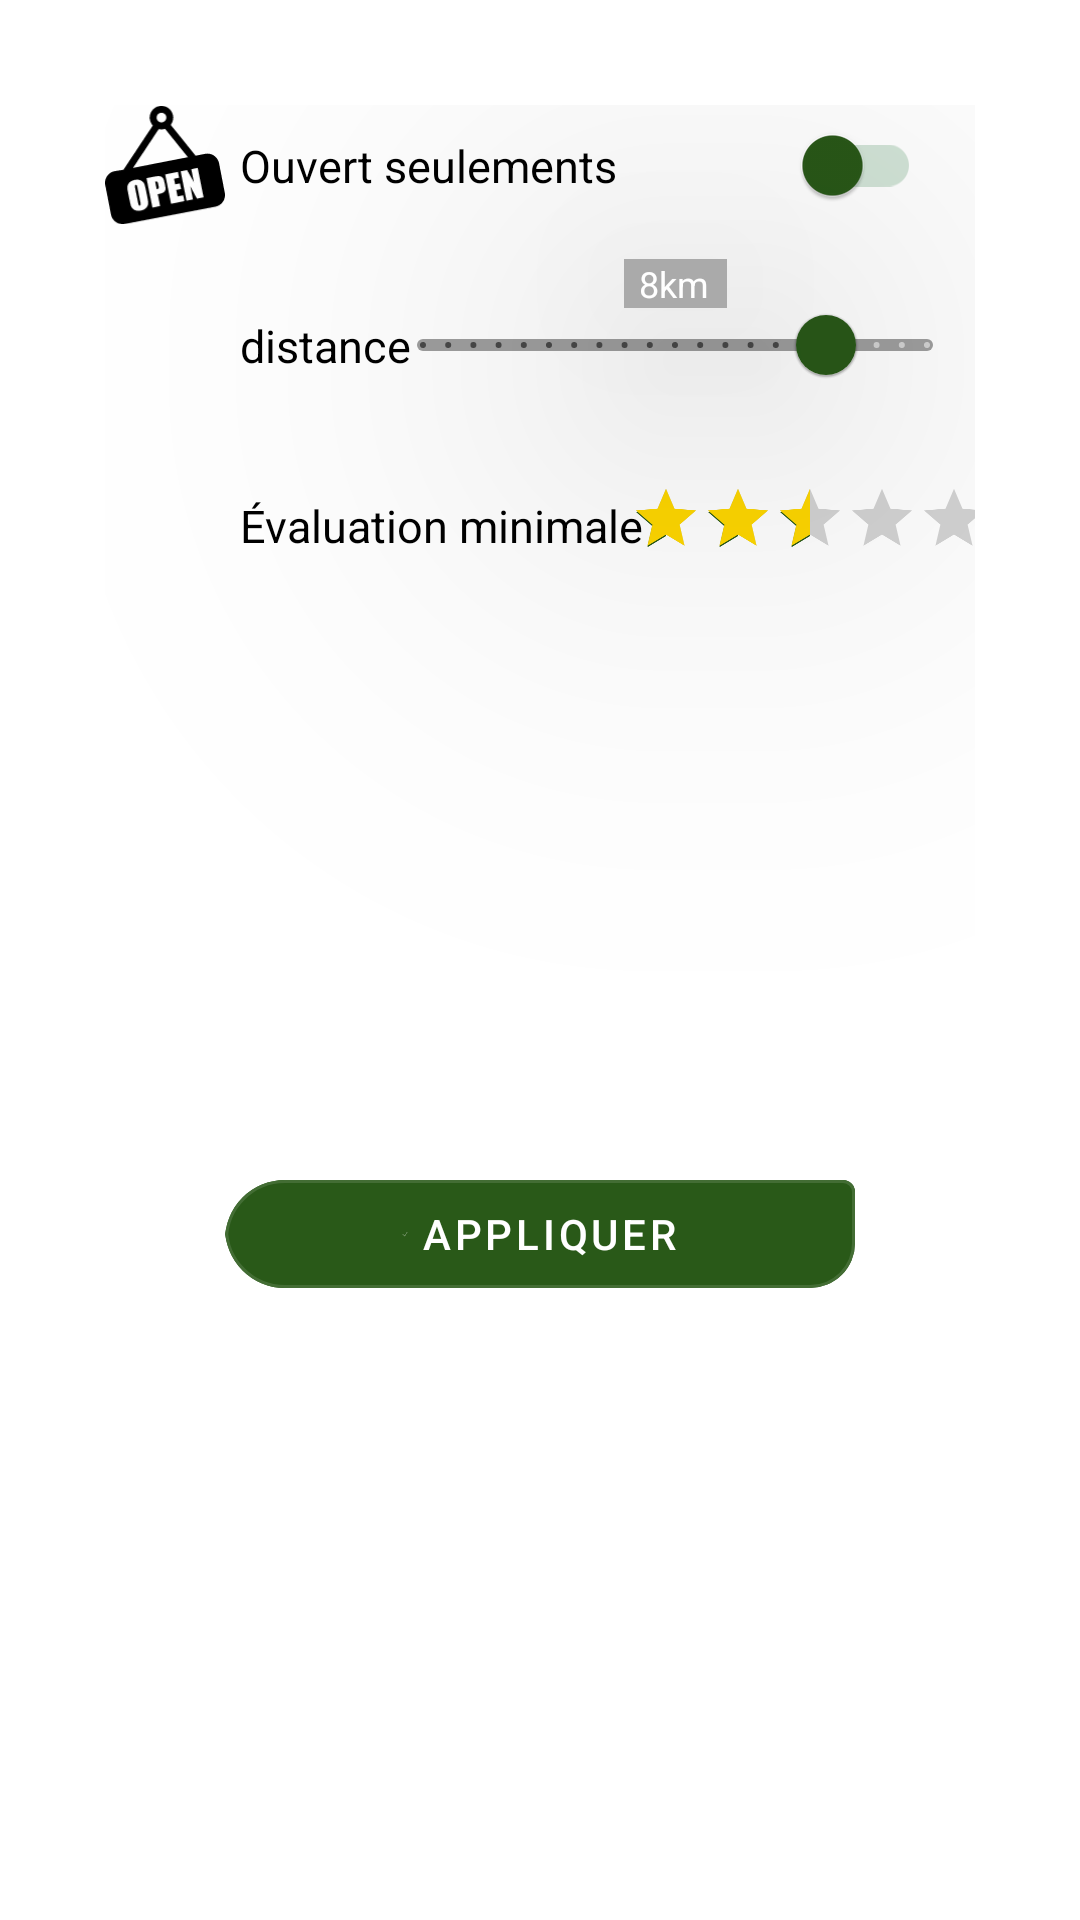

This screen was rendered from an Android layout file. Write that file and the resources it references.
<!-- AndroidManifest.xml: application theme Theme.Ma_Pharmacie -->
<!-- res/layout/fragment_pharmacy_filter_bottom_sheet.xml -->
<?xml version="1.0" encoding="utf-8"?>
<androidx.constraintlayout.widget.ConstraintLayout xmlns:android="http://schemas.android.com/apk/res/android"
    xmlns:tools="http://schemas.android.com/tools"
    android:layout_width="match_parent"
    android:layout_height="match_parent"
    xmlns:app="http://schemas.android.com/apk/res-auto"
    android:padding="35dp"
    android:background="@drawable/bottom_sheet_background"
    tools:context=".presentation.pharmacie.PharmacyFilterBottomSheet">

    
    <ImageView
        android:id="@+id/openIV"
        app:layout_constraintStart_toStartOf="parent"
        app:layout_constraintTop_toTopOf="parent"
        android:layout_width="40dp"
        android:layout_height="40dp"
        android:src="@drawable/open_icon"
        android:text="@string/hello_blank_fragment" />

    <TextView
        android:id="@+id/openOnlyTv"
        android:layout_width="wrap_content"
        android:layout_height="wrap_content"
        android:text="Ouvert seulements"
        app:layout_constraintBottom_toBottomOf="@id/openIV"
        app:layout_constraintTop_toTopOf="@id/openIV"
        app:layout_constraintStart_toEndOf="@id/openIV"
        android:layout_marginStart="5dp"
        android:textSize="15sp"
        android:textColor="@color/black"
        />

    <androidx.appcompat.widget.SwitchCompat
        android:id="@+id/openSwitch"
        android:layout_width="wrap_content"
        android:layout_height="wrap_content"
        app:layout_constraintTop_toTopOf="@id/openIV"
        app:layout_constraintBottom_toBottomOf="@id/openIV"
        app:layout_constraintEnd_toEndOf="parent"
        android:layout_marginEnd="18sp"
        android:checked="false"
        app:thumbTint="@color/dark_green"
        app:trackTint="@color/light_green"
        />

    <ImageView
        android:id="@+id/distanceIv"
        android:layout_width="40dp"
        android:layout_height="40dp"
        android:src="@drawable/distance"
        app:layout_constraintTop_toBottomOf="@id/openIV"
        app:layout_constraintStart_toStartOf="parent"
        android:layout_marginTop="20dp"
        />
    <TextView
        android:id="@+id/distanceTv"
        android:layout_width="wrap_content"
        android:layout_height="wrap_content"
        android:text="distance"
        app:layout_constraintBottom_toBottomOf="@id/distanceIv"
        app:layout_constraintTop_toTopOf="@id/distanceIv"
        app:layout_constraintStart_toEndOf="@id/distanceIv"
        android:layout_marginStart="5dp"
        android:textSize="15sp"
        android:textColor="@color/black"
        />
    <com.google.android.material.slider.Slider
        android:id="@+id/distanceSlider"
        android:layout_width="200dp"
        android:layout_height="wrap_content"
        android:valueFrom="0"
        android:valueTo="10"
        android:value="8"
        android:stepSize="0.5"
        app:layout_constraintEnd_toEndOf="parent"
        app:layout_constraintTop_toTopOf="@id/distanceIv"
        app:layout_constraintBottom_toBottomOf="@id/distanceIv"
        app:trackColor="#9E9E9E"
        app:thumbColor="@color/dark_green"
        app:labelBehavior="gone" />
    <TextView
        android:id="@+id/labelTextView"
        android:layout_width="wrap_content"
        android:layout_height="wrap_content"
        android:layout_marginBottom="-12dp"
        android:textColor="@color/white"
        android:elevation="100dp"
        android:textSize="12sp"
        android:text="8km"
        android:background="@android:color/darker_gray"
        android:visibility="visible"
        android:paddingStart="5dp"
        android:paddingEnd="6dp"
        app:layout_constraintStart_toStartOf="@id/distanceSlider"
        app:layout_constraintEnd_toEndOf="@id/distanceSlider"
        app:layout_constraintBottom_toTopOf="@id/distanceSlider" />

    <ImageView
        android:id="@+id/rateIv"
        android:layout_width="40dp"
        android:layout_height="40dp"
        android:src="@drawable/rate"
        app:layout_constraintTop_toBottomOf="@id/distanceIv"
        app:layout_constraintStart_toStartOf="parent"
        android:layout_marginTop="20dp"
        />

    <TextView
        android:id="@+id/minimumRatingTV"
        android:layout_width="wrap_content"
        android:layout_height="wrap_content"
        android:textColor="@color/black"
        android:text="Évaluation minimale"
        android:layout_marginStart="5dp"
        android:textSize="15sp"
        app:layout_constraintStart_toEndOf="@id/rateIv"
        app:layout_constraintTop_toTopOf="@id/rateIv"
        app:layout_constraintBottom_toBottomOf="@id/rateIv" />

    <androidx.appcompat.widget.AppCompatRatingBar
        android:id="@+id/ratingBar"
        android:layout_width="wrap_content"
        android:layout_height="wrap_content"
        android:layout_marginStart="10dp"
        android:rating="2.5"
        android:numStars="5"
        android:progressTint="@color/golden"
        android:layout_marginEnd="10dp"
        android:progressBackgroundTint="@color/light_grey"
        app:layout_constraintStart_toEndOf="@id/minimumRatingTV"
        app:layout_constraintEnd_toEndOf="parent"
        app:layout_constraintTop_toTopOf="@id/minimumRatingTV"
        app:layout_constraintBottom_toBottomOf="@id/minimumRatingTV"
        style="@style/CustomRatingBarStyle"
        android:isIndicator="false"



        />

    <View
        android:id="@+id/divider"
        android:layout_width="match_parent"
        android:layout_marginTop="5dp"
        app:layout_constraintTop_toBottomOf="@id/ratingBar"
        android:layout_height="1dp"
        />
    
    <com.google.android.material.button.MaterialButton
        android:id="@+id/filter"
        android:layout_width="match_parent"
        android:layout_height="wrap_content"
        app:layout_constraintBottom_toBottomOf="parent"
        app:layout_constraintTop_toBottomOf="@id/divider"
        android:backgroundTint="@color/dark_green"
        android:textSize="14sp"
        style="@style/applyBt"
        android:layout_marginTop="8dp"
        android:layout_marginStart="40dp"
        android:layout_marginEnd="40dp"
        android:textColor="@color/white"
        app:iconGravity="textStart"
        app:icon="@drawable/done"
        android:text="Appliquer"/>







</androidx.constraintlayout.widget.ConstraintLayout>
<!-- resources referenced by this layout -->
<resources>
  <color name="black">#FF000000</color>
  <color name="dark_green">#295918</color>
  <color name="golden">#FFD700</color>
  <color name="light_green">#d1e3d6</color>
  <color name="light_grey">#D3D3D3</color>
  <color name="white">#FFFFFFFF</color>
  <!-- drawable bottom_sheet_background (drawable) -->
  <?xml version="1.0" encoding="utf-8"?>
      <shape xmlns:android="http://schemas.android.com/apk/res/android">
          <solid android:color="@android:color/white" /> 
          <corners
              android:topLeftRadius="45dp"
           />
      </shape>
  <!-- drawable done (drawable) -->
  <vector xmlns:android="http://schemas.android.com/apk/res/android"
      android:width="2dp"
      android:height="2dp"
      android:viewportWidth="50"
      android:viewportHeight="50">
    <path
        android:fillColor="#FF000000"
        android:pathData="M42.875,8.625C42.844,8.633 42.813,8.645 42.781,8.656C42.52,8.723 42.293,8.891 42.156,9.125L21.719,40.813L7.656,28.125C7.41,27.813 7,27.676 6.613,27.777C6.227,27.879 5.941,28.203 5.883,28.598C5.824,28.992 6.004,29.383 6.344,29.594L21.25,43.094C21.469,43.285 21.762,43.371 22.051,43.328C22.34,43.285 22.594,43.121 22.75,42.875L43.844,10.188C44.074,9.859 44.086,9.426 43.875,9.086C43.664,8.746 43.27,8.566 42.875,8.625Z"/>
  </vector>
  <!-- drawable open_icon: vector/xml drawable (drawable, 2993 chars, omitted) -->
  <string name="hello_blank_fragment">Hello blank fragment</string>
  <style name="CustomRatingBarStyle" parent="Widget.AppCompat.RatingBar">
          <item name="android:scaleX">0.5</item>
          <item name="android:scaleY">0.5</item>
      </style>
  <style name="applyBt" parent="Widget.MaterialComponents.Button.OutlinedButton">
          <item name="shapeAppearanceOverlay">@style/MyShapeAppearance</item>
      </style>
  <style name="Theme.Ma_Pharmacie" parent="Theme.MaterialComponents.Light.NoActionBar">
          
          <item name="colorPrimary">@color/white</item>
          <item name="colorPrimaryVariant">@color/purple_700</item>
          <item name="colorOnPrimary">@color/black</item>
  
          <item name="colorControlNormal">@color/white</item>
          <item name="colorControlHighlight">#000</item>
  
          <item name="android:navigationBarColor">@color/dark_green</item>
  
  
  
  
  
          
          <item name="colorSecondary">@color/dark_green</item>
          <item name="colorSecondaryVariant">@color/dark_green</item>
          <item name="colorOnSecondary">@color/black</item>
          
  
          <item name="android:statusBarColor">@color/dark_green</item>
          
  
          
          <item name="android:textSize">20sp</item>
  
          <item name="android:windowSplashScreenBrandingImage">@drawable/proxym</item>
          <item name="navigationViewStyle">@style/AppNavigationViewStyle</item>
  
      </style>
  <style name="MyShapeAppearance">
          <item name="cornerFamily">rounded</item>
          <item name="cornerSizeTopLeft">20dp</item>
          <item name="cornerSizeBottomLeft">20dp</item>
          <item name="cornerSizeBottomRight">15dp</item>
      </style>
  <color name="purple_700">#FF3700B3</color>
  <!-- drawable proxym: png bitmap (drawable-v24, 6452 bytes) -->
  <style name="AppNavigationViewStyle" parent="Widget.MaterialComponents.NavigationView">
          <item name="itemTextAppearance">@style/AppNavigationViewItemTextAppearance</item>
      </style>
  <style name="AppNavigationViewItemTextAppearance" parent="@style/TextAppearance.MaterialComponents.Subtitle2">
          <item name="android:textSize">20sp</item>
      </style>
</resources>
